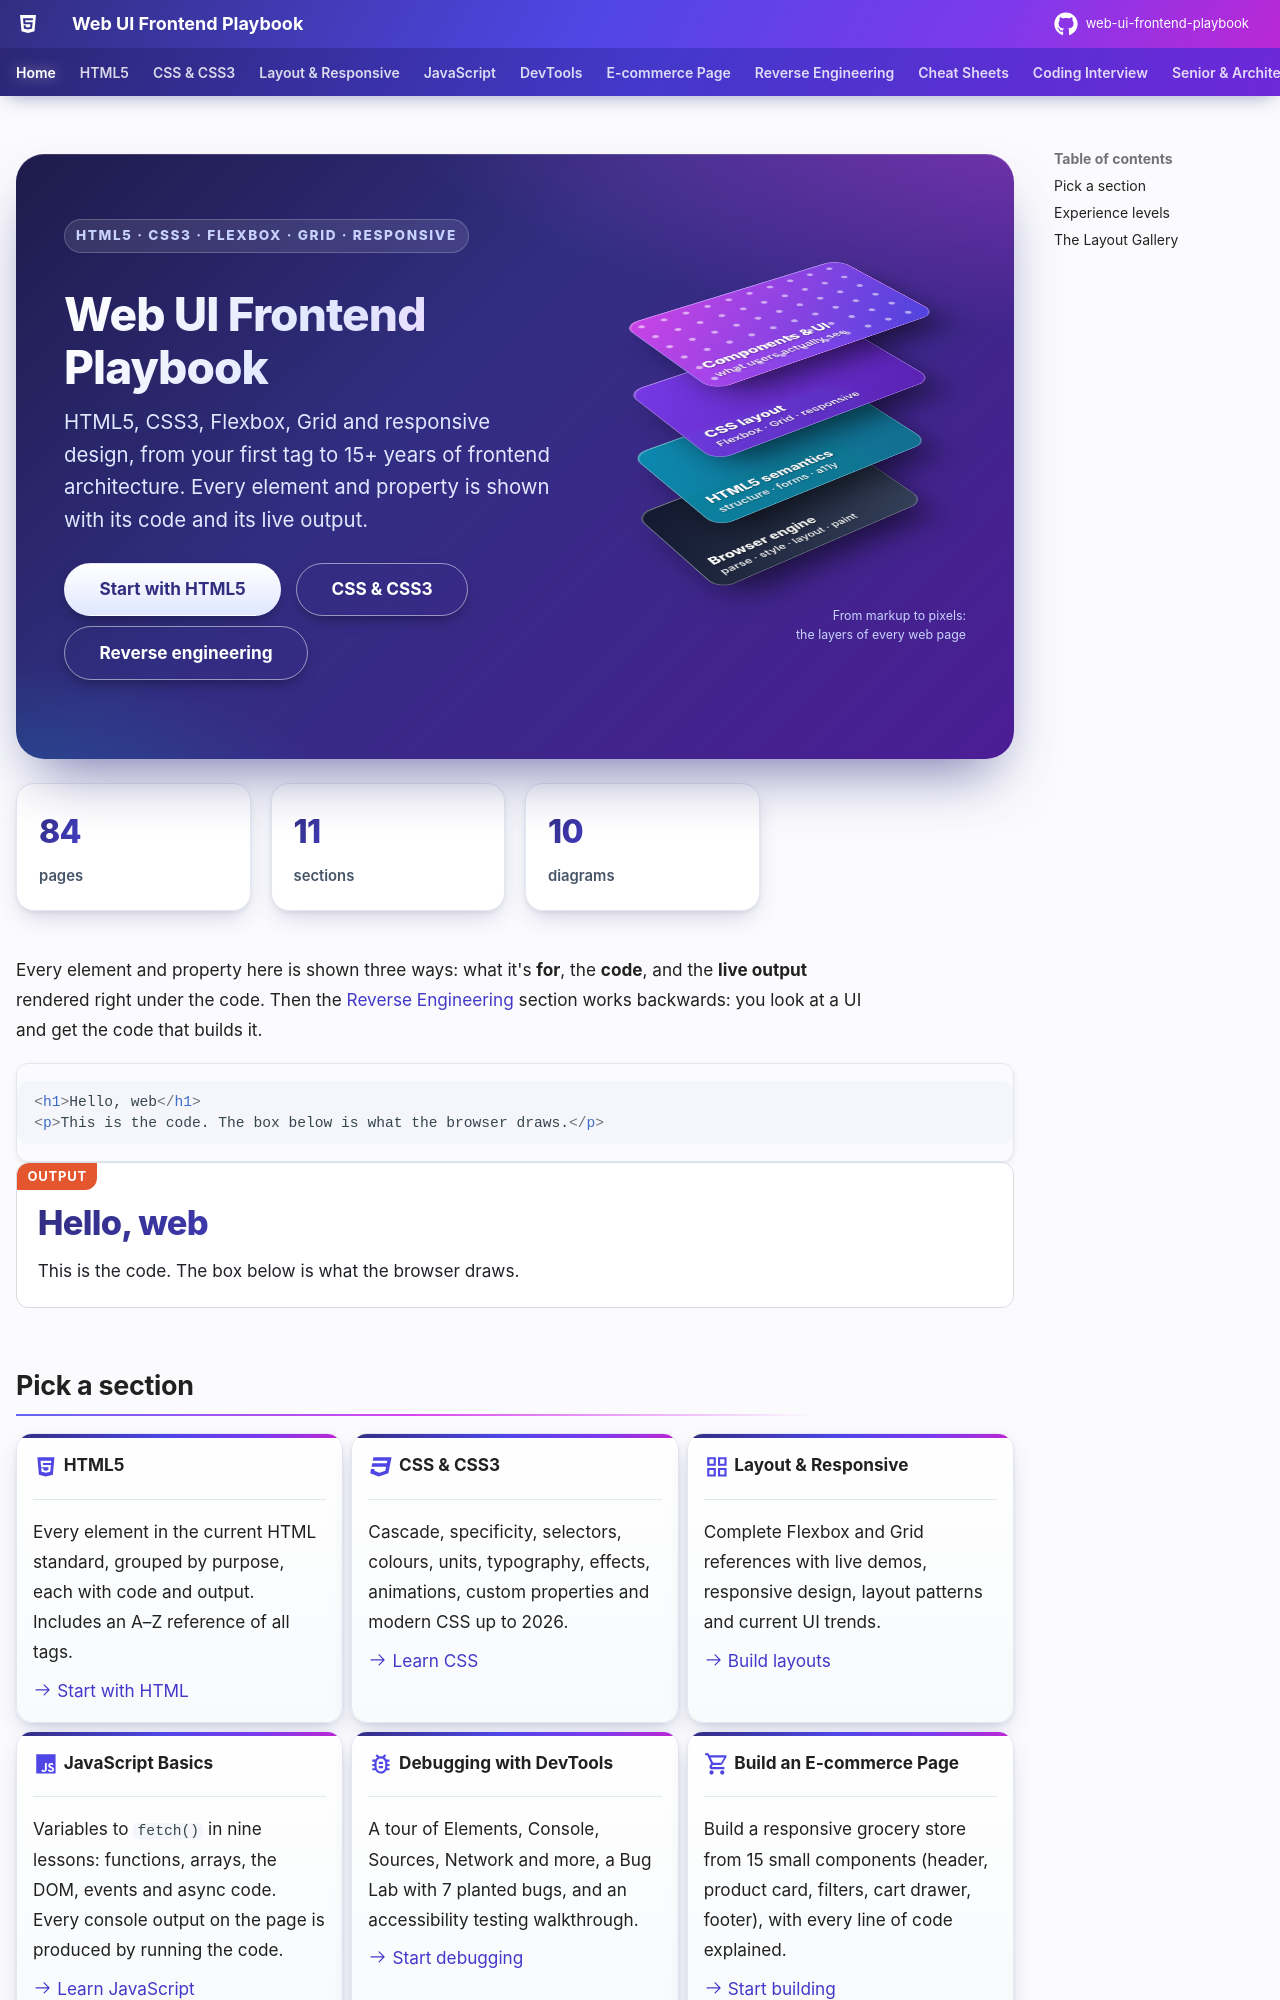

repository: khiruashish/web-ui-frontend-playbook · page: index.html · generator: mkdocs

---
title: Home
hide:
  - navigation
---

<div class="pb-hero" markdown>
<div markdown>

<span class="pb-kicker">HTML5 · CSS3 · Flexbox · Grid · responsive</span>

<h1>Web UI Frontend Playbook</h1>

<p class="pb-lead">HTML5, CSS3, Flexbox, Grid and responsive design, from your first tag to 15+ years of frontend architecture. Every element and property is shown with its code and its live output.</p>

[Start with HTML5](html/index.md){ .md-button .md-button--primary }
[CSS &amp; CSS3](css/index.md){ .md-button }
[Reverse engineering](reverse-engineering/index.md){ .md-button }

</div>
<div class="pb-stack" aria-hidden="true">
<div class="pb-stack-plane">
<div class="pb-layer l-cpu">Browser engine<small>parse · style · layout · paint</small></div>
<div class="pb-layer l-car">HTML5 semantics<small>structure · forms · a11y</small></div>
<div class="pb-layer l-fjp">CSS layout<small>Flexbox · Grid · responsive</small></div>
<div class="pb-layer l-vt">Components &amp; UI<small>what users actually see</small></div>
</div>
<div class="pb-stack-legend">From markup to pixels:<br>the layers of every web page</div>
</div>
</div>

<div class="pb-stats">
<div class="pb-stat"><b>84</b><span>pages</span></div>
<div class="pb-stat"><b>11</b><span>sections</span></div>
<div class="pb-stat"><b>10</b><span>diagrams</span></div>
</div>


Every element and property here is shown three ways: what it's **for**, the **code**, and the **live output** rendered right under the code. Then the [Reverse Engineering](reverse-engineering/index.md) section works backwards: you look at a UI and get the code that builds it.

```html
<h1>Hello, web</h1>
<p>This is the code. The box below is what the browser draws.</p>
```

<div class="demo">
<h1 style="margin:0 0 .3em">Hello, web</h1>
<p style="margin:0">This is the code. The box below is what the browser draws.</p>
</div>
